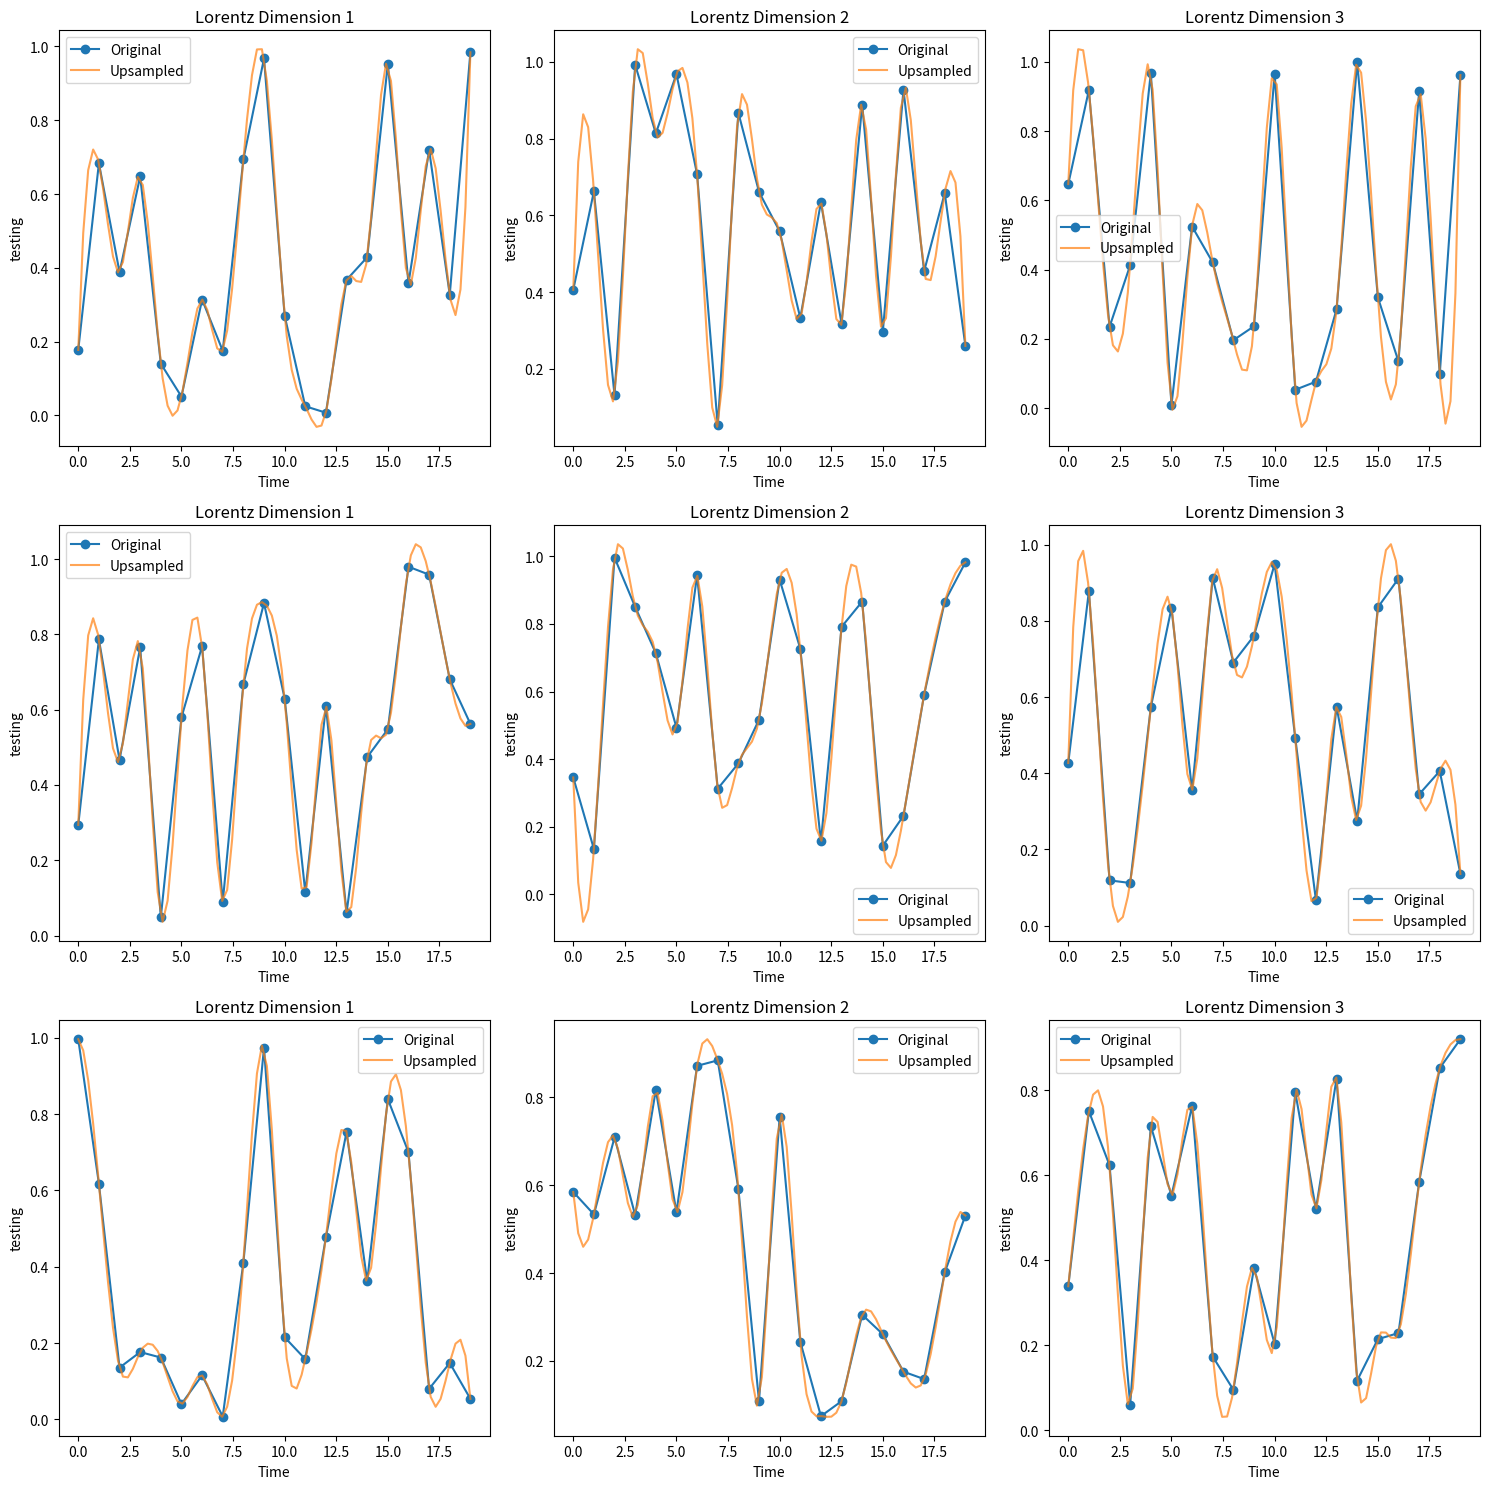

Recreate this plot in Python.
import numpy as np
from numpy.fft import fft, ifft


def fft_upsample(pred_partly, n_inner_steps):
    """
    Perform FFT-based upsampling on the second dimension of pred_partly.

    Args:
        pred_partly (np.ndarray): Input array with shape (nsims, timesteps, features).
        n_inner_steps (int): Upsampling factor.

    Returns:
        np.ndarray: Upsampled array.
    """
    nsims, timesteps, features = pred_partly.shape
    new_timesteps = timesteps * n_inner_steps  # New size after upsampling

    # FFT along the timesteps axis (axis=1)
    freq_data = fft(pred_partly, axis=1)

    # Zero-pad in the frequency domain to increase resolution
    pad_width = (new_timesteps - timesteps) // 2
    freq_data_padded = np.pad(freq_data,
                              ((0, 0), (pad_width, pad_width), (0, 0)),
                              mode='constant')

    # Perform inverse FFT to get the upsampled time-domain data
    upsampled = ifft(freq_data_padded, axis=1).real  # Keep only the real part

    return upsampled


import matplotlib.pyplot as plt


def plot_upsampled(original, upsampled, whattoplot, n_samples=3):
    """
    Plot the original and upsampled arrays for comparison.

    Args:
        original (np.ndarray): Original array of shape (nsims, timesteps, features).
        upsampled (np.ndarray): Upsampled array of shape (nsims, new_timesteps, features).
        n_samples (int): Number of simulations (nsims) to plot. Defaults to 3.
    """
    nsims, timesteps, features = original.shape
    _, new_timesteps, _ = upsampled.shape

    # Limit the number of samples to plot
    n_samples = min(n_samples, nsims)

    # Create a figure for plotting
    plt.figure(figsize=(15, 5 * n_samples))

    for sim in range(n_samples):
        for feature in range(features):
            plt.subplot(n_samples, features, sim * features + feature + 1)

            # Time axes for original and upsampled
            time_original = np.linspace(0, timesteps - 1, timesteps)
            time_upsampled = np.linspace(0, timesteps - 1, new_timesteps)

            # Plot original and upsampled data
            plt.plot(time_original, original[sim, :, feature], 'o-', label='Original')
            plt.plot(time_upsampled, upsampled[sim, :, feature], '-', label='Upsampled', alpha=0.7)

            # Labels and title
            plt.title(f"Lorentz Dimension {feature + 1}")
            plt.xlabel("Time")
            plt.ylabel(whattoplot)
            plt.legend()

    plt.tight_layout()

def fft_upsample_with_window(pred_partly, n_inner_steps):
    """
    Perform FFT-based upsampling with windowing.

    Args:
        pred_partly (np.ndarray): Input array with shape (nsims, timesteps, features).
        n_inner_steps (int): Upsampling factor.

    Returns:
        np.ndarray: Upsampled array.
    """
    nsims, timesteps, features = pred_partly.shape
    new_timesteps = timesteps * n_inner_steps  # New size after upsampling

    # Initialize output
    upsampled = np.zeros((nsims, new_timesteps, features))

    for sim in range(nsims):
        for feature in range(features):
            signal = pred_partly[sim, :, feature]

            # Apply a Hanning window to reduce edge effects
            windowed_signal = signal * np.hanning(len(signal))

            # FFT and zero-padding
            freq_data = fft(windowed_signal)
            pad_width = (new_timesteps - timesteps) // 2
            freq_data_padded = np.pad(freq_data, (pad_width, pad_width), mode='constant')

            # Inverse FFT and real part
            upsampled_signal = ifft(freq_data_padded).real

            # Store the upsampled signal
            upsampled[sim, :, feature] = upsampled_signal

    return upsampled

from scipy.interpolate import interp1d

def spline_upsample(pred_partly, n_inner_steps):
    """
    Perform spline interpolation-based upsampling.

    Args:
        pred_partly (np.ndarray): Input array with shape (nsims, timesteps, features).
        n_inner_steps (int): Upsampling factor.

    Returns:
        np.ndarray: Upsampled array.
    """
    nsims, timesteps, features = pred_partly.shape
    new_timesteps = timesteps * n_inner_steps
    upsampled = np.zeros((nsims, new_timesteps, features))

    for sim in range(nsims):
        for feature in range(features):
            signal = pred_partly[sim, :, feature]
            time_original = np.linspace(0, timesteps - 1, timesteps)
            time_upsampled = np.linspace(0, timesteps - 1, new_timesteps)

            # Spline interpolation
            interpolator = interp1d(time_original, signal, kind='cubic')
            upsampled[sim, :, feature] = interpolator(time_upsampled)

    return upsampled



if __name__ == "__main__":

    # Example data
    nsims, timesteps, features = 5, 20, 3
    pred_partly = np.random.rand(nsims, timesteps, features)  # Random example data
    n_inner_steps = 4

    # Perform FFT upsampling
    # upsampled_data = fft_upsample(pred_partly, n_inner_steps)
    # upsampled_data = fft_upsample_with_window(pred_partly, n_inner_steps)
    upsampled_data = spline_upsample(pred_partly, n_inner_steps)

    # Verify the new shape
    print("Original shape:", pred_partly.shape)
    print("Upsampled shape:", upsampled_data.shape)

    plot_upsampled(pred_partly, upsampled_data, "testing")
    plt.show()
